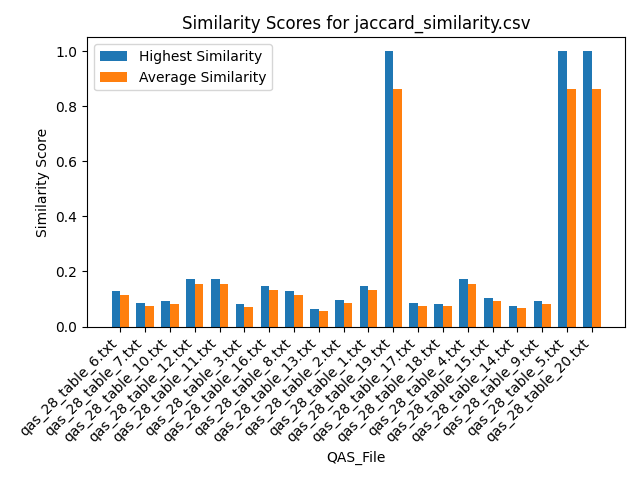

Data behind this chart, as committed beside it:
Similarity, QAS_File, Text_File
0.129, qas_28_table_6.txt, section_26.txt
0.129, qas_28_table_6.txt, section_39.txt
0.09677, qas_28_table_6.txt, section_58.txt
0.09677, qas_28_table_6.txt, section_54.txt
0.129, qas_28_table_6.txt, section_29.txt
0.129, qas_28_table_6.txt, section_7.txt
0.129, qas_28_table_6.txt, section_19.txt
0.129, qas_28_table_6.txt, section_63.txt
0.09677, qas_28_table_6.txt, section_53.txt
0.09677, qas_28_table_6.txt, section_51.txt
0.09677, qas_28_table_6.txt, section_2.txt
0.129, qas_28_table_6.txt, section_30.txt
0.09677, qas_28_table_6.txt, section_59.txt
0.129, qas_28_table_6.txt, section_21.txt
0.09677, qas_28_table_6.txt, section_46.txt
0.09677, qas_28_table_6.txt, section_50.txt
0.09677, qas_28_table_6.txt, section_55.txt
0.09677, qas_28_table_6.txt, section_24.txt
0.129, qas_28_table_6.txt, section_23.txt
0.129, qas_28_table_6.txt, section_31.txt
0.129, qas_28_table_6.txt, section_60.txt
0.09677, qas_28_table_6.txt, section_16.txt
0.129, qas_28_table_6.txt, section_27.txt
0.129, qas_28_table_6.txt, section_12.txt
0.09677, qas_28_table_6.txt, section_41.txt
0.09677, qas_28_table_6.txt, section_61.txt
0.129, qas_28_table_6.txt, section_18.txt
0.129, qas_28_table_6.txt, section_25.txt
0.09677, qas_28_table_6.txt, section_6.txt
0.09677, qas_28_table_6.txt, section_48.txt
0.129, qas_28_table_6.txt, section_5.txt
0.129, qas_28_table_6.txt, section_33.txt
0.129, qas_28_table_6.txt, section_11.txt
0.09677, qas_28_table_6.txt, section_56.txt
0.09677, qas_28_table_6.txt, section_43.txt
0.09677, qas_28_table_6.txt, section_47.txt
0.129, qas_28_table_6.txt, section_42.txt
0.09677, qas_28_table_6.txt, section_14.txt
0.09677, qas_28_table_6.txt, section_10.txt
0.09677, qas_28_table_6.txt, section_36.txt
0.129, qas_28_table_6.txt, section_35.txt
0.129, qas_28_table_6.txt, section_9.txt
0.129, qas_28_table_6.txt, section_20.txt
0.129, qas_28_table_6.txt, section_62.txt
0.129, qas_28_table_6.txt, section_17.txt
0.129, qas_28_table_6.txt, section_38.txt
0.129, qas_28_table_6.txt, section_22.txt
0.129, qas_28_table_6.txt, section_1.txt
0.09677, qas_28_table_6.txt, section_15.txt
0.09677, qas_28_table_6.txt, section_37.txt
0.09677, qas_28_table_6.txt, section_57.txt
0.09677, qas_28_table_6.txt, section_40.txt
0.09677, qas_28_table_6.txt, section_49.txt
0.129, qas_28_table_6.txt, section_4.txt
0.09677, qas_28_table_6.txt, section_45.txt
0.09677, qas_28_table_6.txt, section_52.txt
0.129, qas_28_table_6.txt, section_13.txt
0.129, qas_28_table_6.txt, section_32.txt
0.129, qas_28_table_6.txt, section_34.txt
0.129, qas_28_table_6.txt, section_8.txt
... 1,200 more rows
